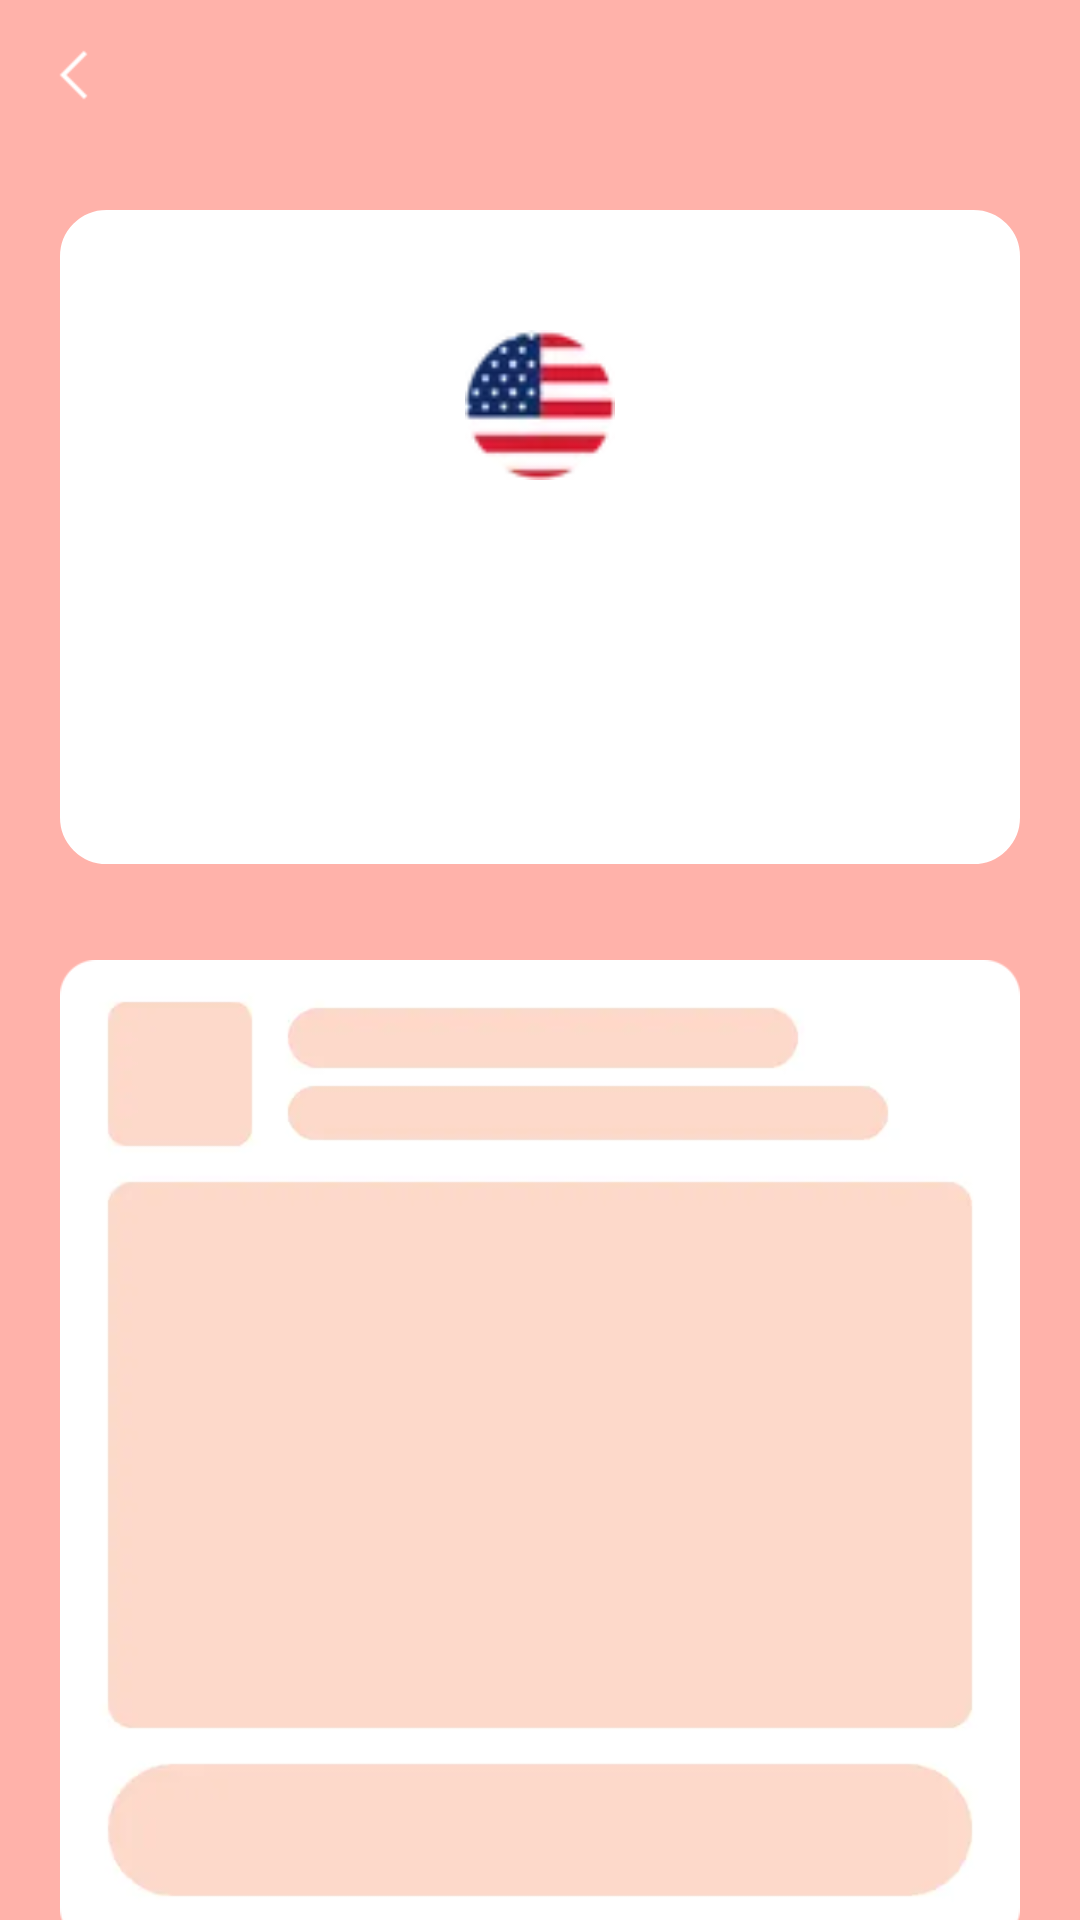

Layout XML and referenced resources for this Android screen:
<!-- AndroidManifest.xml: application theme Theme.Design.Light.NoActionBar -->
<!-- res/layout/activity_vpn_connect_result.xml -->
<?xml version="1.0" encoding="utf-8"?>
<androidx.constraintlayout.widget.ConstraintLayout xmlns:android="http://schemas.android.com/apk/res/android"
    xmlns:app="http://schemas.android.com/apk/res-auto"
    xmlns:tools="http://schemas.android.com/tools"
    android:layout_width="match_parent"
    android:layout_height="match_parent"
    android:background="@color/background_color_setting"
    android:clipToPadding="true"
    android:fitsSystemWindows="true"
    tools:context=".activity.VpnConnectResultActivity">

    <include
        android:id="@+id/cl_title_bar_result"
        layout="@layout/layout_title_bar" />

    <androidx.constraintlayout.widget.ConstraintLayout
        android:id="@+id/cl_result"
        android:layout_width="match_parent"
        android:layout_height="218dp"
        android:layout_marginStart="20dp"
        android:layout_marginTop="20dp"
        android:layout_marginEnd="20dp"
        android:background="@drawable/shape_viewgroup_vpn_connect_result"
        app:layout_constraintTop_toBottomOf="@+id/cl_title_bar_result">

        <ImageView
            android:layout_width="wrap_content"
            android:layout_height="wrap_content"
            android:layout_marginTop="31dp"
            android:scaleType="centerCrop"
            android:src="@mipmap/ic_country_bg_result"
            app:layout_constraintEnd_toEndOf="parent"
            app:layout_constraintStart_toStartOf="parent"
            app:layout_constraintTop_toTopOf="parent" />

        <ImageView
            android:id="@+id/iv_country_result"
            android:layout_width="50dp"
            android:layout_height="50dp"
            android:layout_marginTop="40dp"
            android:scaleType="centerCrop"
            android:src="@mipmap/ic_united_states"
            app:layout_constraintEnd_toEndOf="parent"
            app:layout_constraintStart_toStartOf="parent"
            app:layout_constraintTop_toTopOf="parent" />

        <TextView
            android:id="@+id/tv_connect_time_result"
            android:layout_width="wrap_content"
            android:layout_height="wrap_content"
            android:layout_marginTop="122dp"
            android:textColor="@color/connect_success_color_result"
            android:textSize="24sp"
            android:textStyle="bold"
            app:layout_constraintEnd_toEndOf="parent"
            app:layout_constraintStart_toStartOf="parent"
            app:layout_constraintTop_toTopOf="parent" />

        <TextView
            android:id="@+id/tv_connect_state_result"
            android:layout_width="wrap_content"
            android:layout_height="wrap_content"
            android:layout_marginTop="159dp"
            android:textColor="@color/connect_success_color_result"
            android:textSize="16sp"
            android:textStyle="bold"
            app:layout_constraintEnd_toEndOf="parent"
            app:layout_constraintStart_toStartOf="parent"
            app:layout_constraintTop_toTopOf="parent" />

    </androidx.constraintlayout.widget.ConstraintLayout>

    <androidx.cardview.widget.CardView
        android:id="@+id/cd_ad_view_group_connect_result"
        android:layout_width="match_parent"
        android:layout_height="328dp"
        android:layout_marginStart="20dp"
        android:layout_marginTop="32dp"
        android:layout_marginEnd="20dp"
        app:cardBackgroundColor="@color/white"
        android:visibility="gone"
        app:cardCornerRadius="12dp"
        app:layout_constraintTop_toBottomOf="@+id/cl_result" />

    <ImageView
        android:id="@+id/iv_ad_bg_connect_result"
        android:layout_width="match_parent"
        android:layout_height="328dp"
        android:layout_marginStart="20dp"
        android:layout_marginTop="32dp"
        android:layout_marginEnd="20dp"
        android:scaleType="fitXY"
        android:src="@mipmap/ic_ad_bg_connect_result"
        android:visibility="visible"
        app:layout_constraintTop_toBottomOf="@+id/cl_result" />

</androidx.constraintlayout.widget.ConstraintLayout>
<!-- res/layout/layout_title_bar.xml (included above) -->
<?xml version="1.0" encoding="utf-8"?>
<androidx.constraintlayout.widget.ConstraintLayout xmlns:android="http://schemas.android.com/apk/res/android"
    xmlns:app="http://schemas.android.com/apk/res-auto"
    android:layout_width="match_parent"
    android:layout_height="wrap_content">

    <ImageView
        android:id="@+id/iv_back"
        android:layout_width="50dp"
        android:layout_height="50dp"
        android:scaleType="centerInside"
        android:src="@mipmap/ic_back"
        app:layout_constraintStart_toStartOf="parent"
        app:layout_constraintTop_toTopOf="parent" />

    <TextView
        android:id="@+id/tv_title"
        android:layout_width="match_parent"
        android:layout_height="50dp"
        android:gravity="center"
        android:textColor="@color/white"
        android:textSize="20sp"
        app:layout_constraintStart_toStartOf="parent"
        app:layout_constraintTop_toTopOf="parent" />
</androidx.constraintlayout.widget.ConstraintLayout>
<!-- resources referenced by this layout -->
<resources>
  <color name="background_color_setting">#FFB2AA</color>
  <color name="connect_success_color_result">#46DA5C</color>
  <color name="white">#FFFFFFFF</color>
  <!-- drawable shape_viewgroup_vpn_connect_result (drawable) -->
  <?xml version="1.0" encoding="utf-8"?>
  <shape xmlns:android="http://schemas.android.com/apk/res/android">
      <corners android:radius="15dp" />
      <stroke
          android:width="1dp"
          android:color="@color/white" />
      <solid android:color="@color/white" />
  </shape>
  <!-- mipmap ic_ad_bg_connect_result: webp bitmap (mipmap-xhdpi, 32172 bytes) -->
  <!-- mipmap ic_back: webp bitmap (mipmap-xhdpi, 734 bytes) -->
  <!-- mipmap ic_united_states: webp bitmap (mipmap-xhdpi, 4367 bytes) -->
</resources>
